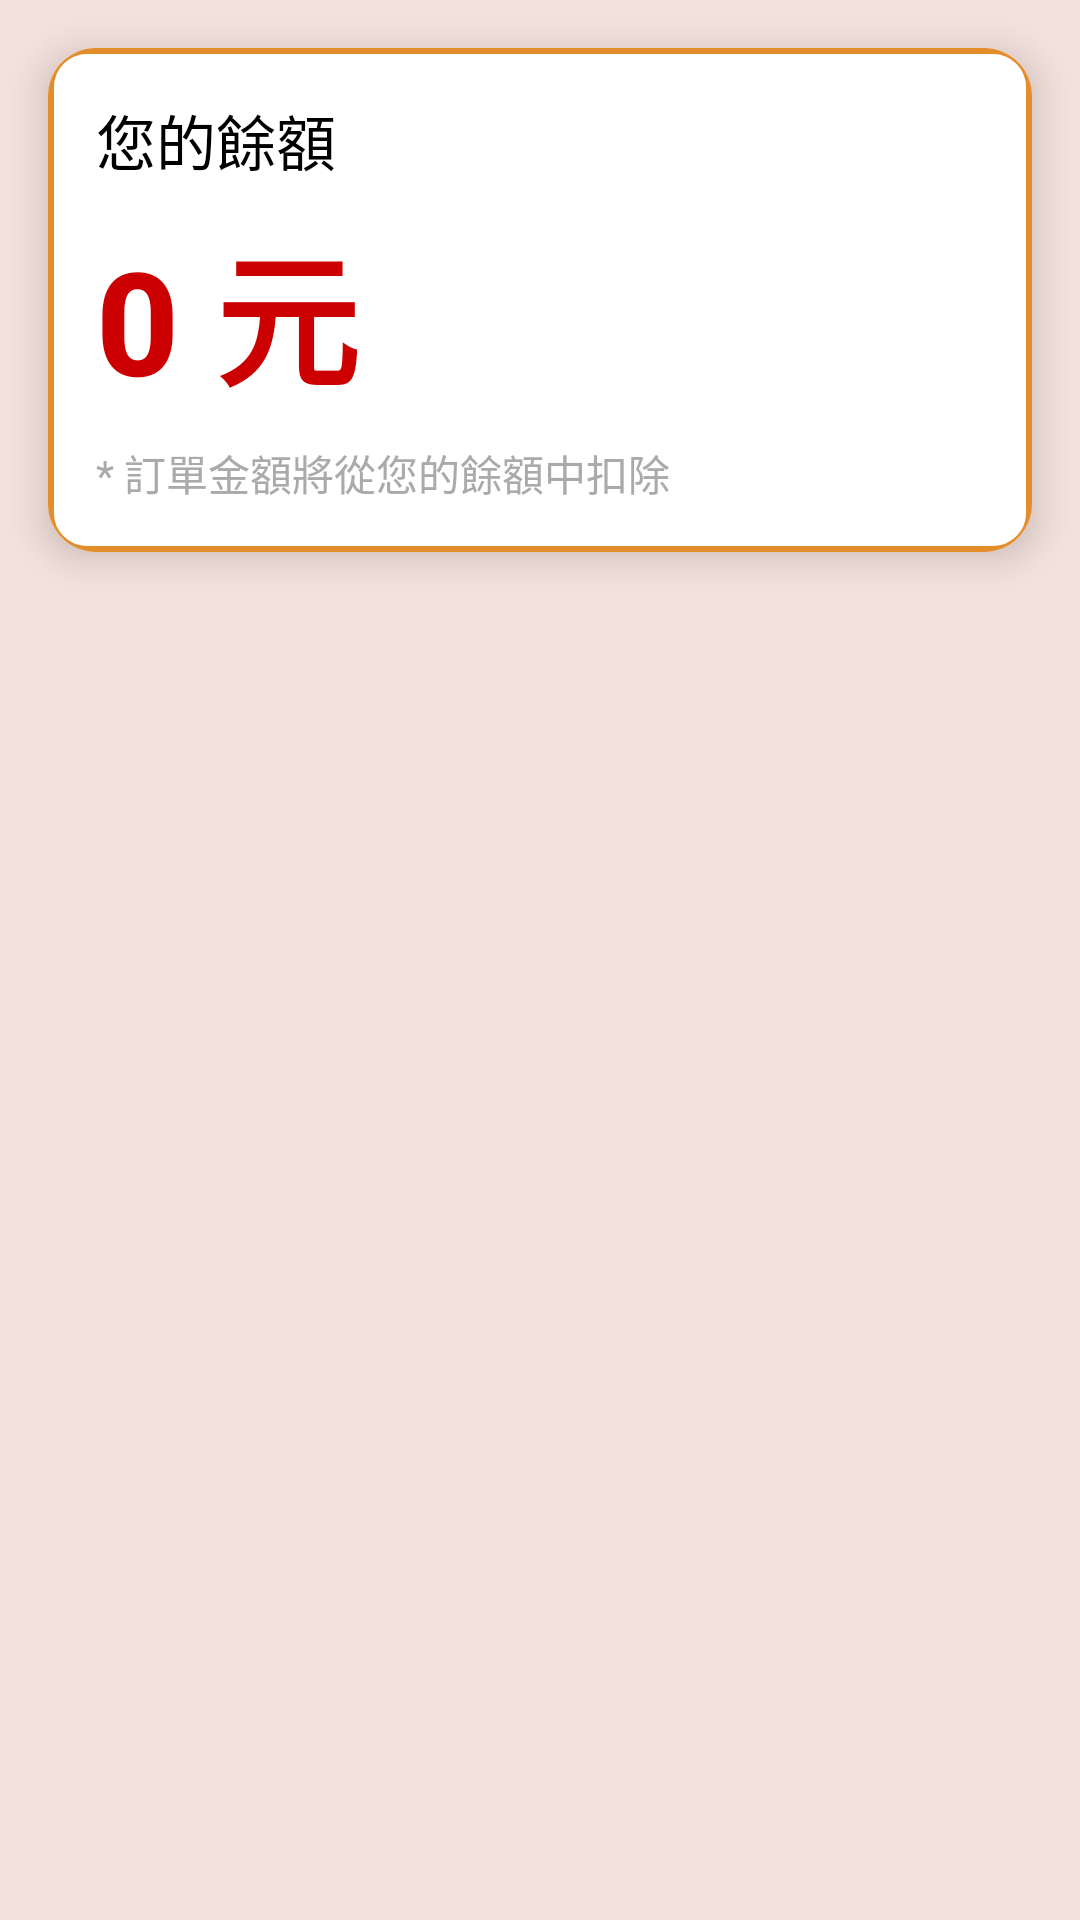

Write the Android layout XML for this screen, with the resource values it uses.
<!-- AndroidManifest.xml: application theme Theme._20240416restart -->
<!-- res/layout/fragment_home2.xml -->
<?xml version="1.0" encoding="utf-8"?>
<androidx.constraintlayout.widget.ConstraintLayout xmlns:android="http://schemas.android.com/apk/res/android"
    xmlns:app="http://schemas.android.com/apk/res-auto"
    xmlns:tools="http://schemas.android.com/tools"
    android:layout_width="match_parent"
    android:layout_height="match_parent"
    tools:context=".HomeFragment">

    
    <androidx.cardview.widget.CardView
        android:id="@+id/cardView"
        android:layout_width="match_parent"
        android:layout_height="wrap_content"
        android:layout_margin="16dp"
        android:layout_marginTop="20dp"
        app:cardCornerRadius="16dp"
        app:cardElevation="8dp"
        app:layout_constraintEnd_toEndOf="parent"
        app:layout_constraintStart_toStartOf="parent"
        app:layout_constraintTop_toTopOf="parent">

        
        <LinearLayout
            android:layout_width="match_parent"
            android:layout_height="wrap_content"
            android:background="@drawable/balance_background"
            android:orientation="vertical"
            android:padding="16dp">

            
            <TextView
                android:layout_width="wrap_content"
                android:layout_height="wrap_content"
                android:fontFamily="sans-serif-medium"
                android:text="您的餘額"
                android:textColor="@android:color/black"
                android:textSize="20sp" />

            
            <TextView
                android:id="@+id/money"
                android:layout_width="wrap_content"
                android:layout_height="wrap_content"
                android:layout_marginTop="8dp"
                android:fontFamily="sans-serif-medium"
                android:text="0 元"
                android:textColor="@android:color/holo_red_dark"
                android:textSize="48sp"
                android:textStyle="bold" />

            
            <TextView
                android:layout_width="wrap_content"
                android:layout_height="wrap_content"
                android:layout_marginTop="8dp"
                android:text="* 訂單金額將從您的餘額中扣除"
                android:textColor="@android:color/darker_gray"
                android:textSize="14sp" />
        </LinearLayout>
    </androidx.cardview.widget.CardView>

    

    <ListView
        android:id="@+id/rc_school"
        android:layout_width="413dp"
        android:layout_height="529dp"
        android:layout_marginStart="20dp"
        android:layout_marginTop="20dp"
        app:layout_constraintEnd_toEndOf="parent"
        app:layout_constraintStart_toStartOf="parent"
        app:layout_constraintTop_toBottomOf="@+id/cardView" />

</androidx.constraintlayout.widget.ConstraintLayout>
<!-- resources referenced by this layout -->
<resources>
  <!-- drawable balance_background (drawable) -->
  <?xml version="1.0" encoding="utf-8"?>
  <shape xmlns:android="http://schemas.android.com/apk/res/android">
      <solid android:color="@android:color/white" />
      <corners android:radius="12dp" />
      <stroke
          android:width="2dp"
          android:color="?attr/colorPrimary" />
  </shape>
  <style name="Theme._20240416restart" parent="Base.Theme._20240416restart" />
  <style name="Base.Theme._20240416restart" parent="Theme.Material3.DayNight.NoActionBar">
          <item name="colorPrimary">@color/backgroundColor</item>
          <item name="android:windowBackground">@color/your_background_color</item>
      </style>
  <color name="backgroundColor">#E48D2B</color>
  <color name="your_background_color">#F4E2DE</color>
</resources>
